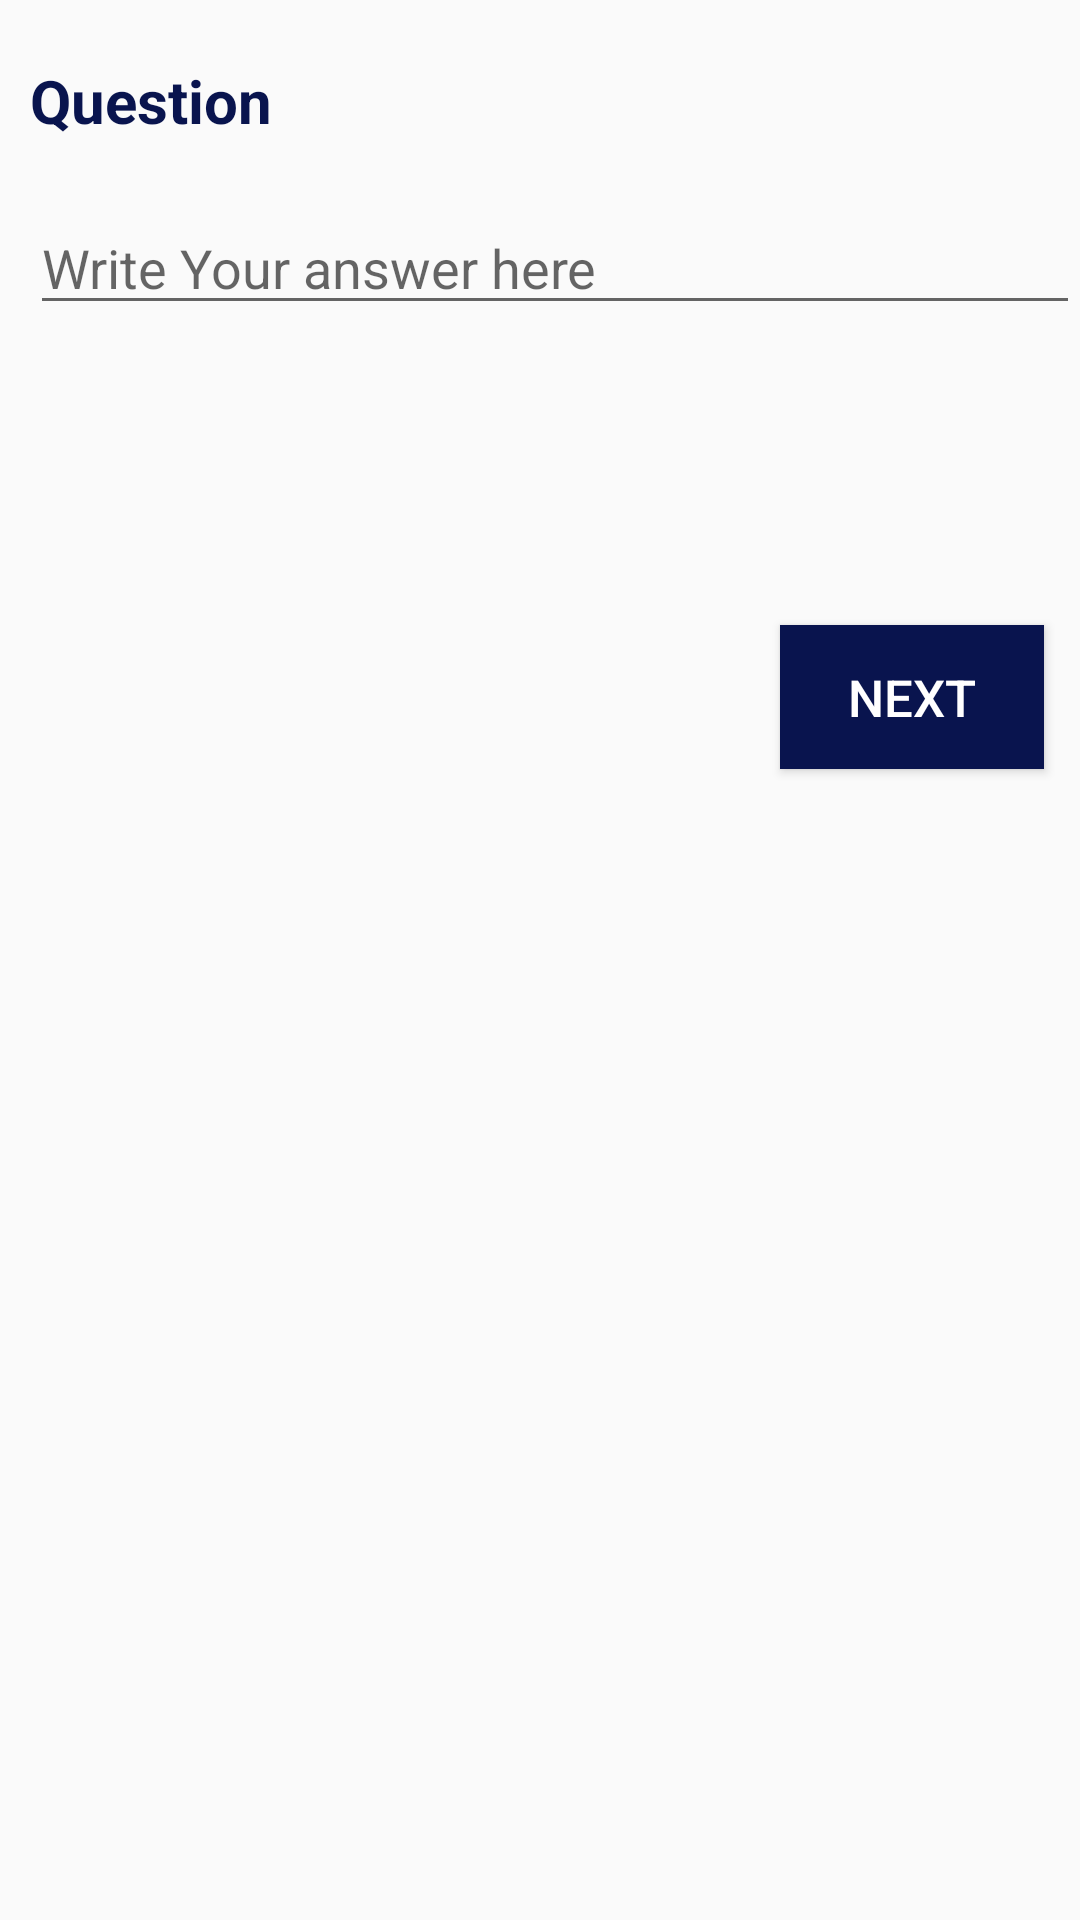

The Android layout XML behind this screen, and the referenced resources:
<!-- AndroidManifest.xml: application theme AppTheme -->
<!-- res/layout/activity_forget_password.xml -->
<?xml version="1.0" encoding="utf-8"?>
<LinearLayout xmlns:android="http://schemas.android.com/apk/res/android"
    xmlns:app="http://schemas.android.com/apk/res-auto"
    xmlns:tools="http://schemas.android.com/tools"
    android:layout_width="match_parent"
    android:layout_height="match_parent"
    android:orientation="vertical"
    tools:context=".forget_password">

    <TextView
        android:layout_width="match_parent"
        android:layout_height="wrap_content"
        android:text="Question"
        android:layout_marginTop="20dp"
        android:layout_marginLeft="10dp"
        android:textSize="20sp"
        android:textStyle="bold"
        android:textColor="@color/ColorHint"
        android:id="@+id/QuestionTxt"/>
    <EditText
        android:layout_width="match_parent"
        android:layout_height="wrap_content"
        android:layout_marginLeft="10dp"
        android:id="@+id/AnswerTxt"
        android:layout_marginTop="20dp"
        android:hint="Write Your answer here"/>
    <Button
        android:layout_width="wrap_content"
        android:layout_height="wrap_content"
        android:text="Next"
        android:id="@+id/next"
        android:background="@color/ColorHint"
        android:textColor="#FFFFFF"
        android:textSize="17sp"
        android:layout_marginTop="100dp"
        android:layout_marginLeft="260dp"
        />
</LinearLayout>
<!-- resources referenced by this layout -->
<resources>
  <color name="ColorHint">#09144E</color>
  <style name="AppTheme" parent="Theme.AppCompat.Light">
          
          <item name="colorPrimary">@color/colorPrimary</item>
          <item name="colorPrimaryDark">@color/colorPrimaryDark</item>
          <item name="colorAccent">@color/colorAccent</item>
      </style>
  <color name="colorPrimary">#09144E</color>
  <color name="colorPrimaryDark">#09144E</color>
  <color name="colorAccent">#D81B60</color>
</resources>
